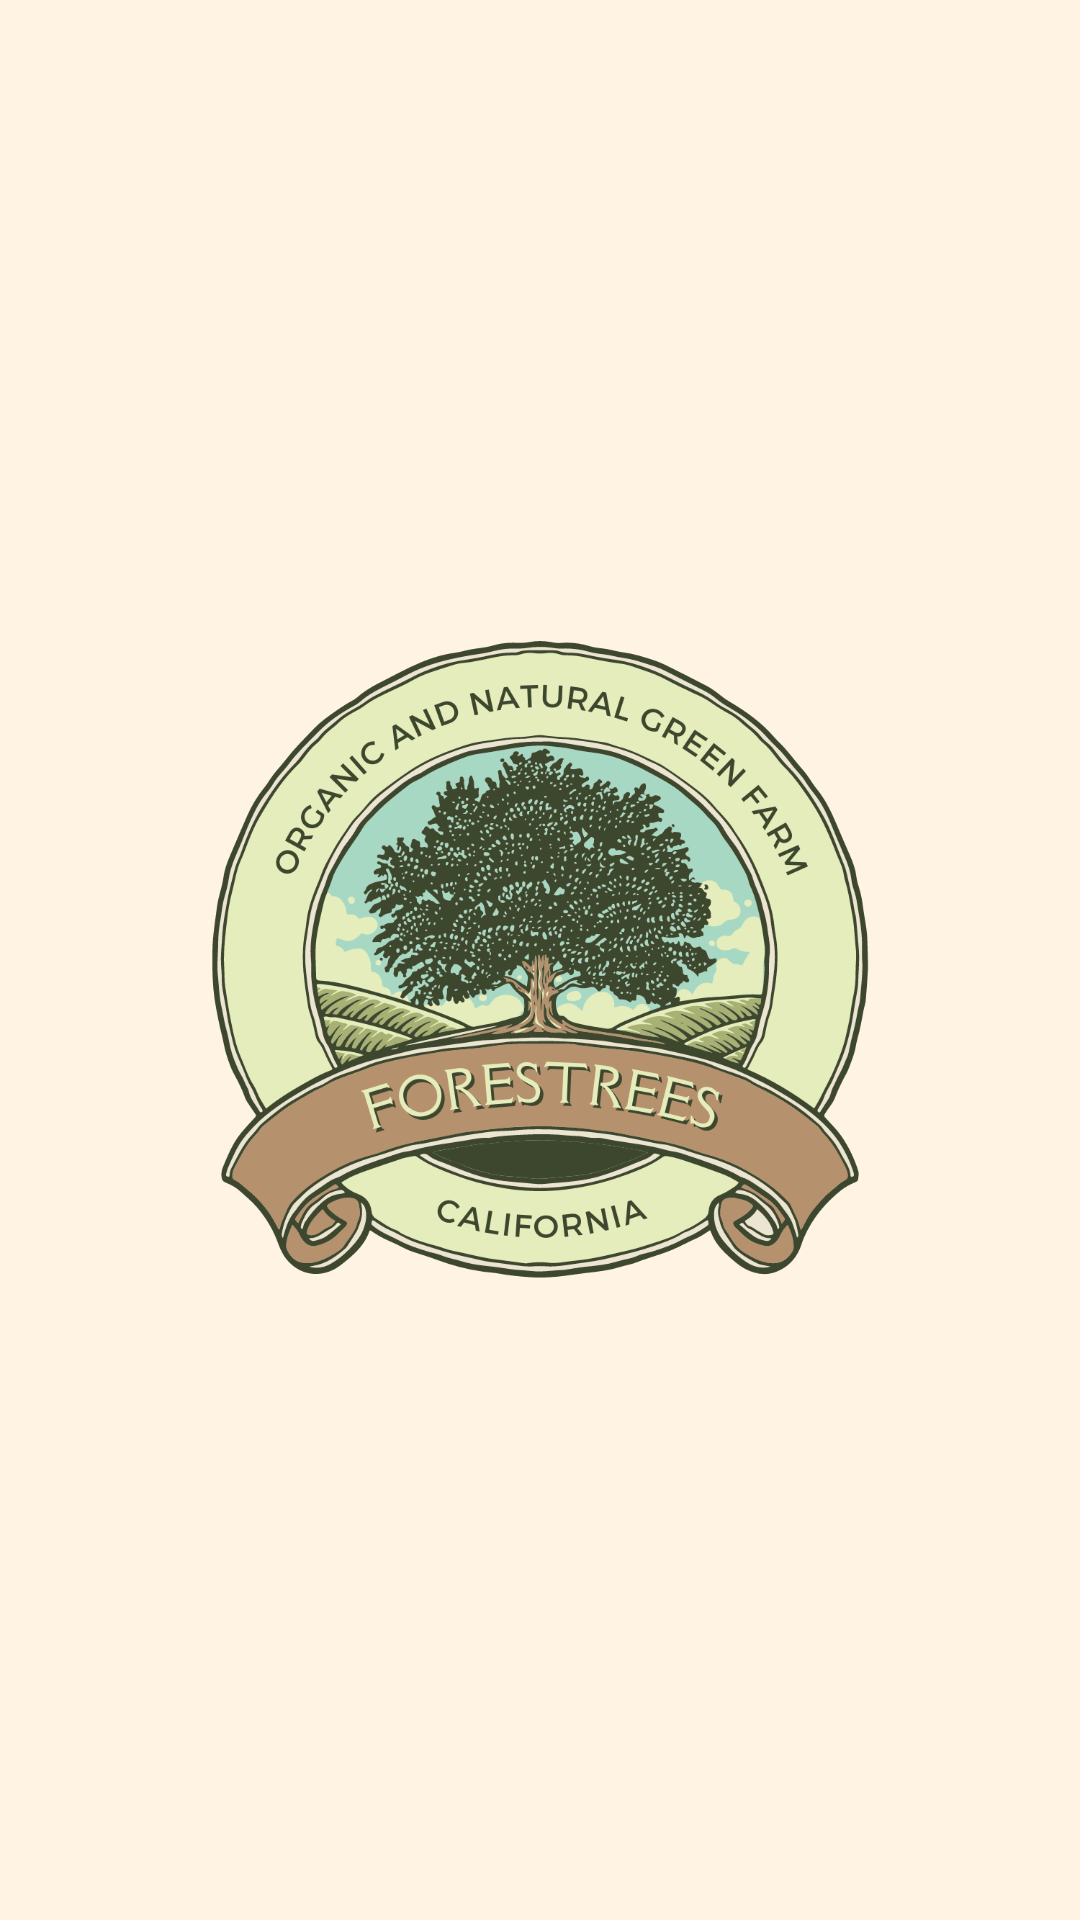

Write the Android layout XML for this screen, with the resource values it uses.
<!-- AndroidManifest.xml: application theme Theme.Week1_0706012110018 -->
<!-- res/layout/activity_splash.xml -->
<?xml version="1.0" encoding="utf-8"?>
<androidx.constraintlayout.widget.ConstraintLayout xmlns:android="http://schemas.android.com/apk/res/android"
    xmlns:app="http://schemas.android.com/apk/res-auto"
    xmlns:tools="http://schemas.android.com/tools"
    android:layout_width="match_parent"
    android:layout_height="match_parent"
    android:background="#FFF4E3"
    tools:context=".SplashActivity">

    <ImageView
        android:id="@+id/imageView3"
        android:layout_width="wrap_content"
        android:layout_height="wrap_content"
        app:layout_constraintBottom_toBottomOf="parent"
        app:layout_constraintEnd_toEndOf="parent"
        app:layout_constraintStart_toStartOf="parent"
        app:layout_constraintTop_toTopOf="parent"
        app:srcCompat="@drawable/logo" />
</androidx.constraintlayout.widget.ConstraintLayout>
<!-- resources referenced by this layout -->
<resources>
  <!-- drawable logo: png bitmap (drawable-v24, 415472 bytes) -->
  <style name="Theme.Week1_0706012110018" parent="Theme.MaterialComponents.DayNight.NoActionBar">
          
          <item name="colorPrimary">@color/purple_500</item>
          <item name="colorPrimaryVariant">@color/purple_700</item>
          <item name="colorOnPrimary">@color/white</item>
          
          <item name="colorSecondary">@color/teal_200</item>
          <item name="colorSecondaryVariant">@color/teal_700</item>
          <item name="colorOnSecondary">@color/black</item>
          
          <item name="android:statusBarColor" tools:targetApi="l">?attr/colorPrimaryVariant</item>
          
      </style>
  <!-- not gathered from this repository: default colours our renderer supplied (Android Studio template values) -->
  <color name="purple_500">#FF6200EE</color>
  <color name="purple_700">#FF3700B3</color>
  <color name="teal_200">#FF03DAC5</color>
  <color name="teal_700">#FF018786</color>
  <color name="black">#FF000000</color>
  <color name="white">#FFFFFFFF</color>
</resources>
